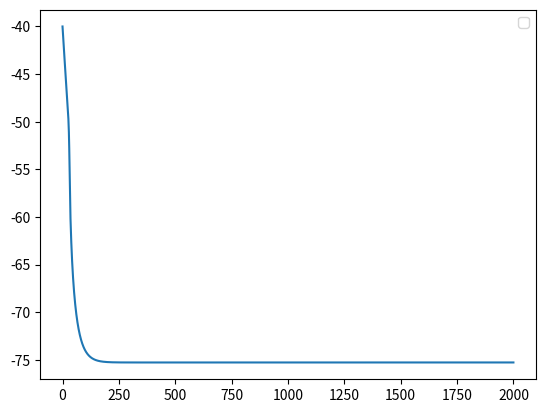

Python code for this plot:
import numpy as np
import matplotlib.pyplot as plt
from scipy.integrate import odeint

###Sodium gating

def am(v):
    amax = 1
    a_m = amax * ((v + 47)/(1 - np.exp(-(v + 47)/10)))

    return a_m

def bm(v):
    bmax = 40
    b_m = bmax * np.exp(-(v + 72)/17.86)

    return b_m

def ah(v):
    amax = 0.0085
    a_h = amax * np.exp(-(v + 71)/5.43)

    return a_h

def bh(v):
    bmax = 2.5
    b_h = bmax/(1 + np.exp(-(v + 10)/12))

    return b_h

###I_si

def ad(v):
    amax = 0.005
    a_d = amax * ((v + 34)/(1-np.exp((v + 34)/10)))

    return a_d

def bd(v):
    bmax = 0.05
    b_d = bmax * np.exp(-(v + 34)/6.67)

    return b_d

def not_d(v):
    notd = 1/(1+ np.exp(-(v+15)/6.67))

    return notd

def af(v):
    amax = 0.002468
    a_f = amax * np.exp(-(v + 47))

    return a_f

def bf(v):
    bmax = 0.05
    b_f = bmax/(1 + np.exp(-(v + 13)/11.49))

    return b_f

###I_xi

def ax1(v):
    amax = 0.0025
    a_x1 = (amax * np.exp(v + 30)/12.11)/(1 + np.exp((v + 30)/50))

    return a_x1

def bx1(v):
    bmax = 0.0065
    b_x1 = bmax * (np.exp(-(v - 20)/16.67))/(1 + np.exp(-(v - 20)/25))

    return b_x1

def lx1max(v):
    lx1 = 2.25 * ((np.exp((v+95)/25) - 1)/np.exp((v + 45)/25))

    return lx1

###I_y

def ay(v):
    amax = 0.0000167
    a_y = amax * np.exp((v + 32)/14.93)

    return a_y

def by(v):
    bmax = 0.00033
    b_y = bmax * (v + 32) / (1 - np.exp(-(v + 32) / 5))

    return b_y

def I_k1(Vm):
    # ik1pt1 = 1.3 * ((np.exp((v + 110)/25)-1))/(np.exp((v + 60)/12.5) + np.exp((v + 60)/25))
    # ik1pt2 = 0.26 * (v + 30)/(1 - np.exp(-(v + 30)/25))
    # ik = ik1pt1 + ik1pt2
    ik = 1.3*(np.exp((Vm+110)/25)-1)/(np.exp((Vm+60)/12.5)+np.exp((Vm+60)/25))+\
         0.26*(Vm+30)/(1-np.exp(-(Vm+30)/25))

    return ik


########Parameters

gNa = 4.4
gnNa = 0.066
gSi = 0.5175
gnSi = 0.161
gfNa = 1.2
Cm = 6
ENa = 40
ESi = 70
EK = -93
I = 0
# I = np.arange(20, 42, 2)
parameters = [gNa, gnNa, gSi, gnSi, gfNa, Cm, ENa, ESi, EK, I]

########Pacemaker ODE

def pacemakerODE(state, t, parameters):

    gNa = parameters[0]
    gnNa = parameters[1]
    gSi = parameters[2]
    gnSi = parameters[3]
    gfNa = parameters[4]
    Cm = parameters[5]
    ENa = parameters[6]
    ESi = parameters[7]
    EK = parameters[8]
    I = parameters[9]

    v = state[0]
    m = state[1]
    h = state[2]
    d = state[3]
    f = state[4]
    x1 = state[5]
    y = state[6]

    dno = not_d(v)
    gna = gNa * (m**3) * h + gnNa
    gsi = gSi * d * f + gnSi * dno
    gfna = (y **2) * gfNa
    gfk = (-120/EK) * (y **2)

    Ina = gna * (v - ENa)
    Isi = gsi * (v - ESi)
    Ix1 = x1 * lx1max(v)
    Ik1 = I_k1(v)
    If = gfna * (v - ENa) + gfk * (v - EK)

    Ii = I + Ina + Isi + Ix1 + Ik1 + If

    dv = -Ii/Cm
    dm = am(v) * (1 - m) - bm(v) * m
    dh = ah(v) * (1 - h) - bh(v) * h

    dd = ad(v) * (1 - d) - bd(v) * d
    df = af(v) * (1 - f) - bf(v) * f

    dx1 = ax1(v) * (1 - x1) - bx1(v) * x1

    dy = ay(v) * (1 - y) - by(v) * y

    rstate = [dv, dm, dh, dd, df, dx1, dy]

    return rstate

tmax = 2000
dt = 0.2
t = np.arange(0, tmax, dt)

biascurrent = np.arange(-70, -40, 1)

openstate = np.arange(0, 1.1, 0.1)
state0 = [-40, 0, 0, 0, 0, 0, 0]
# for i in biascurrent:
#     state0 = [i, 0, 1, 0, 1, 0, 1]
#     state = odeint(pacemakerODE, state0, t, args = (parameters,))
#     plt.plot(t, state[:,0], label = str(i))

# for i in I:
#     parameters = [gNa, gnNa, gSi, gnSi, gfNa, Cm, ENa, ESi, EK, i]
#     state0 = [-45, 0, 1, 0, 1, 0, 1]
#     state = odeint(pacemakerODE, state0, t, args=(parameters,))
#     plt.plot(t, state[:, 0], label=str(i))
# state0 = [-10, 0, 0, 0, 0, 0, 0]
state = odeint(pacemakerODE, state0, t, args=(parameters,))
plt.plot(t, state[:, 0])
plt.legend()
